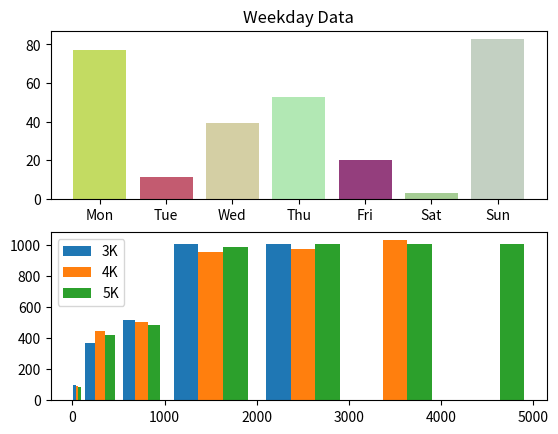

The matplotlib source for this figure:
# coding=utf-8
import matplotlib.pyplot as plt
import numpy as np

data = np.random.randint(low=0, high=100, size=7)  # 包含7个随机整数数（0, 100）的列表
colors = np.random.rand(21).reshape(7, -1)  # 生成21个随机数，然后分成7行列表
labels = ['Mon', 'Tue', 'Wed', 'Thu', 'Fri', 'Sat', 'Sun']

plt.subplot(2, 1, 1)
plt.title("Weekday Data")  # 指定图形标题
plt.bar(np.arange(7), data, alpha=0.8, color=colors, tick_label=labels)

data2 = [np.random.randint(0, n, n) for n in [3000, 4000, 5000]]
labels2 = ['3K', '4K', '5K']
bins = [0, 100, 500, 1000, 2000, 3000, 4000, 5000]  # 指定直方图显示的数据点

plt.subplot(2, 1, 2)
plt.hist(data2, bins=bins, label=labels2)  # 参数label指定标签
plt.legend()  # 指定图例

plt.show()

# ### 条形图（matplotlib.pyplot.bar）
# bar函数可用来绘制条形图；
# 详细信息及示例：https://matplotlib.org/api/_as_gen/matplotlib.pyplot.bar.html
#
# ### 直方图（matplotlib.pyplot.hist）
# hist函数可用来绘制直方图；
# 详细信息及示例：https://matplotlib.org/api/_as_gen/matplotlib.pyplot.hist.html
